pico-8 play session: hold ← + tap ❎, after a click and taps of 🅾, ❎, 🅾+❎, 🅾 in the second before t = 0

[t = 1 s] hold ← ~1s, tap ❎ ~2×
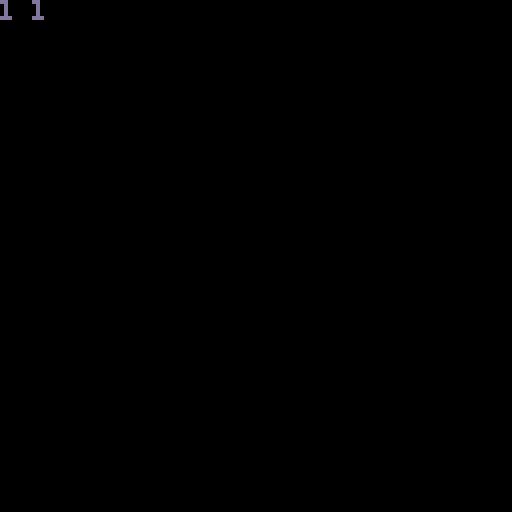

pico-8 cartridge
version 43
__lua__
--big zoom from space to dino
	--on earth

dino=1
mode=1 --1 for normal,2 for rex
state=1 --1 for dino, 2 for mode
⧗=1
ru={} --rex unlocked

function _init()
	cartdata("caseylabrack_superdino")

	add(ru,dget(1)>rexgoals[1])
	add(ru,dget(2)>rexgoals[2])
	add(ru,dget(3)>rexgoals[3])
end

function _update()

	⧗+=1

	if state==1 then
		if btnp(⬆️) then dino=mid(1,dino-1,#scenarios) end		
		if btnp(⬇️) then dino=mid(1,dino+1,#scenarios) end
	else
		if btnp(⬆️) then mode=mid(1,mode-1,2) end
		if btnp(⬇️) then mode=mid(1,mode+1,2) end
		if not ru[dino] then mode=1 end
	end

	if btnp(🅾️) then
		state=mid(1,state-1,2)
	end
	
	if btnp(❎) then
		state+=1
		if state==3 then
			 cls() stop(dino.." "..mode)
--			load("super-extinction-event",
--			"back to menu",
--			dino..","..mode)
		end
	end
end

function _draw()
	cls()

	dinostart=10
	ypos=dinostart
	tml=4 --text margin left
	iml=60 --info margin left
	fc=⧗%8>4 and 13 or 12 --flicker color
	
	local cur=dinostart+(dino-1)*10
	color(state==1 and fc or 1)
	rect(tml-2,cur-2,52,cur+6)
	
	color(state==1 and 7 or 1)
	for num,val in ipairs(scenarios) do
		print(val,tml,ypos)
		ypos+=10
	end

	if state==1 then
		print(dinfo[dino],iml,dinostart+(dino-1)*10,13)
	end

	ypos+=64
	modestart=ypos	

	cur=modestart+(mode-1)*8
	if state==2 then
		rect(tml-2,cur-2,52,cur+6,fc)
	end

	color(state==2 and 7 or 1)
	print("hatchling",tml,ypos)
	ypos+=8
	if not ru[dino] then
		color(1)
	end
	print("rex mode",tml,ypos)
	
	if state==2 then
		print(minfo[mode],iml,modestart+(mode-1)*8,13)
	end
end
-->8
scenarios={
"brontosaurus",
"oviraptor",
"spinosaurus",
--"lizard thing (todo)",
}
dinfo={[[
food:
herbivore

dislikes:
t-rex!

scoring:
streak gets 
reset on death
]],
[[
food:
ovivore (eggs)

dislikes:
obstacles

scoring:
streak gets
reset on miss
]],
[[
food:
piscovore (fish)

dislikes:
megalodon!

scoring:
total fish held
at game over
]]
}
minfo={
[[
eat up before the 
big one hits
]],
[[
all asteroids
are deadly
]]
}
-->8
--goals (shared)
rexgoals={50,40,10,}
__gfx__
00000000000000000000000000000000000000000000000000000000000000000000000000000000000000000000000000000000000000000000000000000000
00000000000000000000000000000000000000000000000000000000000000000000000000000000000000000000000000000000000000000000000000000000
00700700000000000000000000000000000000000000000000000000000000000000000000000000000000000000000000000000000000000000000000000000
00077000000000000000000000000000000000000000000000000000000000000000000000000000000000000000000000000000000000000000000000000000
00077000000000000000000000000000000000000000000000000000000000000000000000000000000000000000000000000000000000000000000000000000
00700700000000000000000000000000000000000000000000000000000000000000000000000000000000000000000000000000000000000000000000000000
